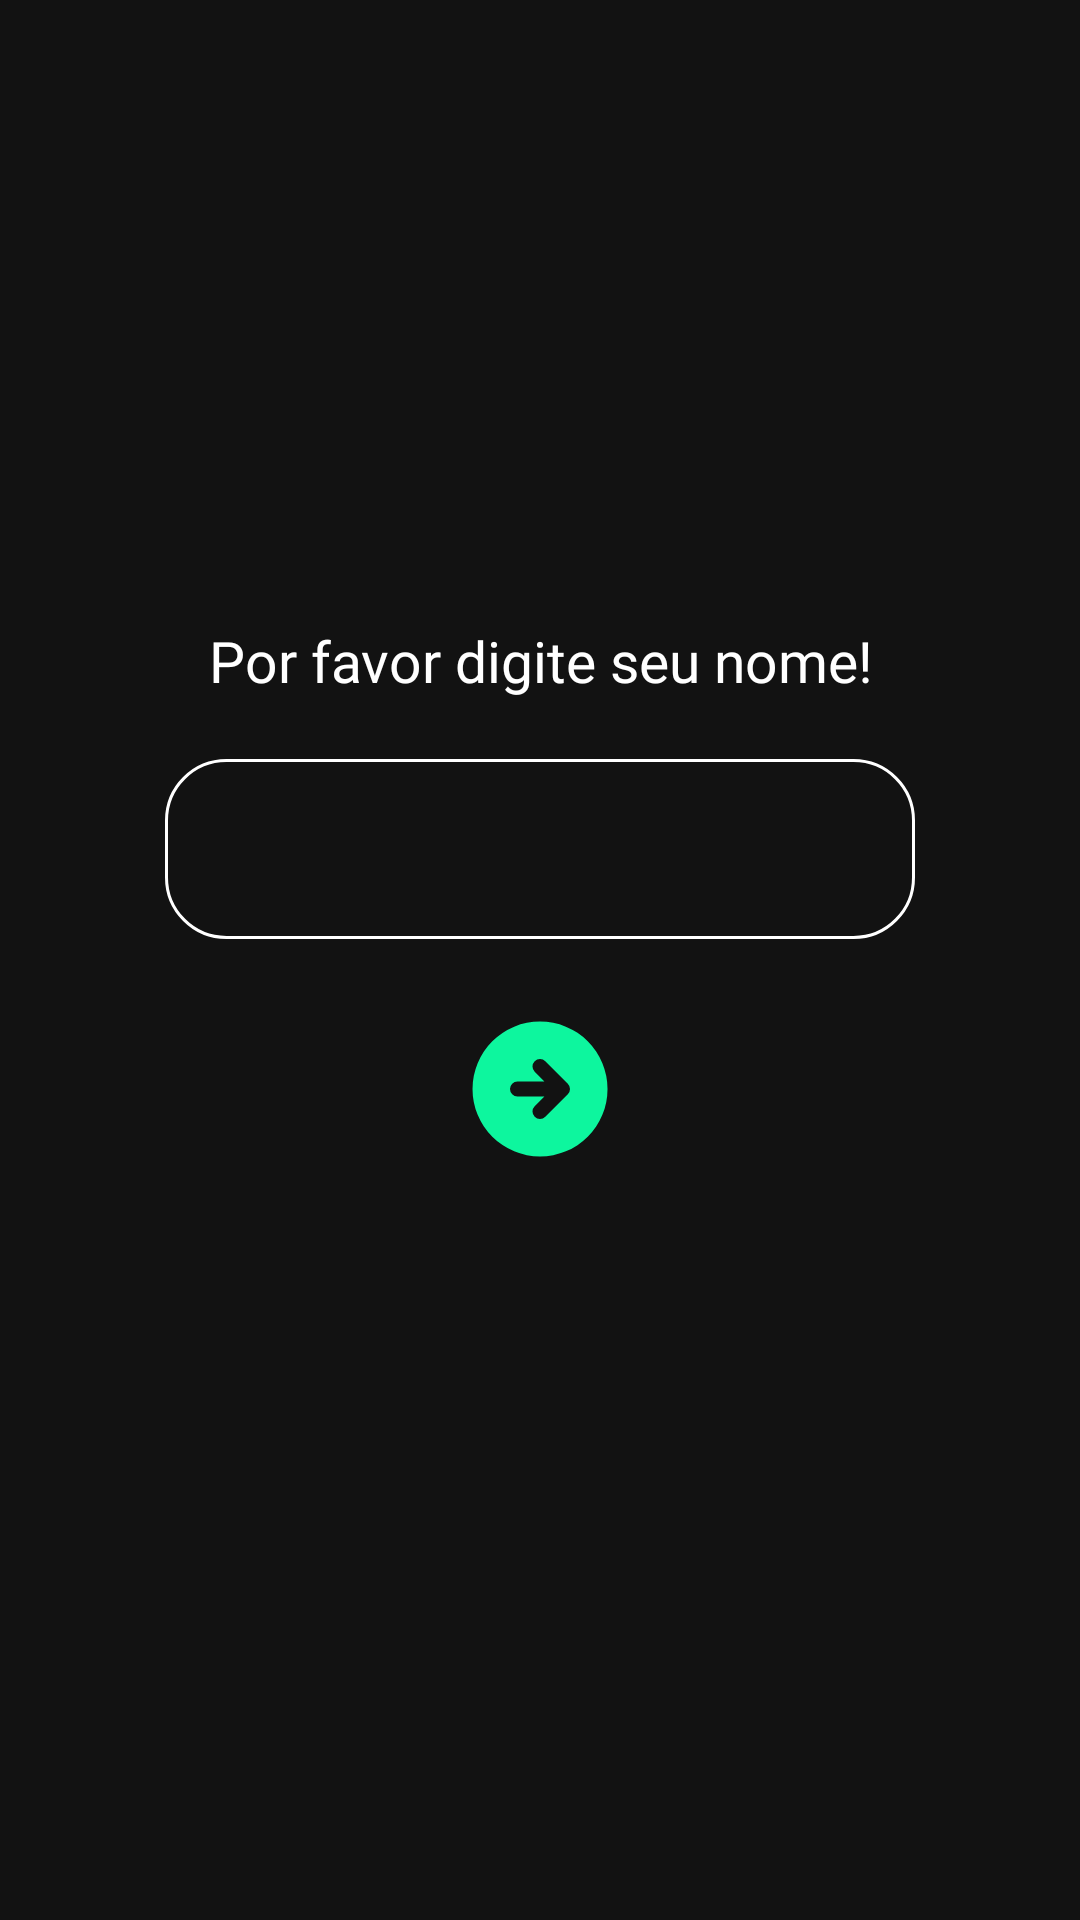

Android layout source for this screen:
<!-- AndroidManifest.xml: application theme Theme.Compras -->
<!-- res/layout/activity_init.xml -->
<?xml version="1.0" encoding="utf-8"?>
<androidx.constraintlayout.widget.ConstraintLayout xmlns:android="http://schemas.android.com/apk/res/android"
    xmlns:app="http://schemas.android.com/apk/res-auto"
    xmlns:tools="http://schemas.android.com/tools"
    android:id="@+id/main"
    android:layout_width="match_parent"
    android:layout_height="match_parent"
    tools:context=".init.InitActivity">

    <TextView
        android:id="@+id/txt"
        android:layout_width="match_parent"
        android:layout_height="wrap_content"
        android:text="Por favor digite seu nome!"
        android:fontFamily="@font/poppins_bold"
        android:textColor="@color/white"
        android:textSize="19sp"
        app:layout_constraintEnd_toEndOf="parent"
        app:layout_constraintStart_toStartOf="parent"
        app:layout_constraintTop_toTopOf="parent"
        android:gravity="center"
        android:layout_marginBottom="200dp"
        app:layout_constraintBottom_toBottomOf="parent"
        />

    <LinearLayout
        android:id="@+id/linear"
        android:layout_width="wrap_content"
        android:layout_height="wrap_content"
        android:orientation="horizontal"
        android:gravity="center"
        android:layout_marginHorizontal="30dp"
        app:layout_constraintTop_toBottomOf="@+id/txt"
        app:layout_constraintStart_toStartOf="parent"
        app:layout_constraintEnd_toEndOf="parent"
        android:layout_marginTop="20dp"
        >

        <EditText
            android:id="@+id/editName"
            style="@style/style_edit"
            android:layout_width="250dp"
            android:layout_height="60dp"
            android:autofillHints="name"
            android:inputType="text"
            android:paddingStart="20dp"
            android:maxLines="1"
            />

    </LinearLayout>

    <ImageButton
        android:id="@+id/btnNext"
        android:layout_width="60dp"
        android:layout_height="60dp"
        android:src="@drawable/ic_arrow"
        android:layout_marginTop="20dp"
        app:layout_constraintStart_toStartOf="parent"
        app:layout_constraintEnd_toEndOf="parent"
        app:layout_constraintTop_toBottomOf="@+id/linear"
        android:background="@android:color/transparent"
        />

</androidx.constraintlayout.widget.ConstraintLayout>
<!-- resources referenced by this layout -->
<resources>
  <color name="white">#FFFFFFFF</color>
  <!-- drawable ic_arrow (drawable) -->
  <vector xmlns:android="http://schemas.android.com/apk/res/android"
      android:width="60dp"
      android:height="60dp"
      android:viewportWidth="24"
      android:viewportHeight="24">
    <path
        android:pathData="M12,21a9,9 0,1 0,0 -18,9 9,0 0,0 0,18zM12.707,15.707a1,1 0,0 1,-1.415 -1.414L12.585,13L9,13a1,1 0,1 1,0 -2h3.586l-1.293,-1.293a1,1 0,0 1,1.415 -1.414l3,3a1,1 0,0 1,0 1.414l-3,3z"
        android:fillColor="@color/green"
        android:fillType="evenOdd"/>
  </vector>
  <style name="style_edit">
          <item name="android:layout_width">match_parent</item>
          <item name="android:layout_height">150dp</item>
          <item name="android:background">@drawable/shape_edit</item>
      </style>
  <style name="Theme.Compras" parent="Base.Theme.Compras" />
  <color name="green">#0DF69E</color>
  <!-- drawable shape_edit (drawable) -->
  <?xml version="1.0" encoding="utf-8"?>
  <shape xmlns:android="http://schemas.android.com/apk/res/android">
  
  
      <stroke
          android:color="@color/white"
          android:width="1dp"
          />
  
      <corners
          android:radius="20dp"
          />
  
  
  </shape>
  <style name="Base.Theme.Compras" parent="Theme.MaterialComponents.NoActionBar">
          
          
      </style>
</resources>
